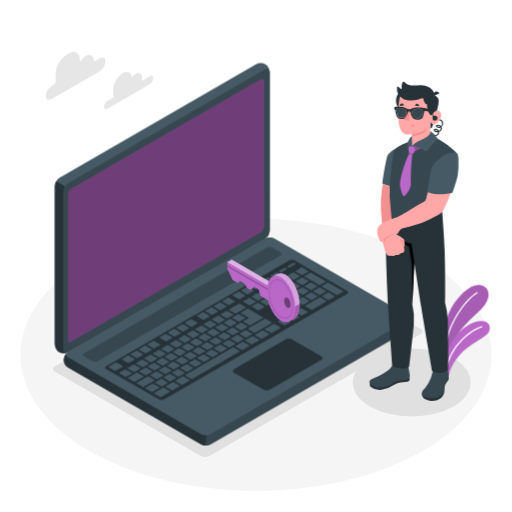
t = 0.00 s
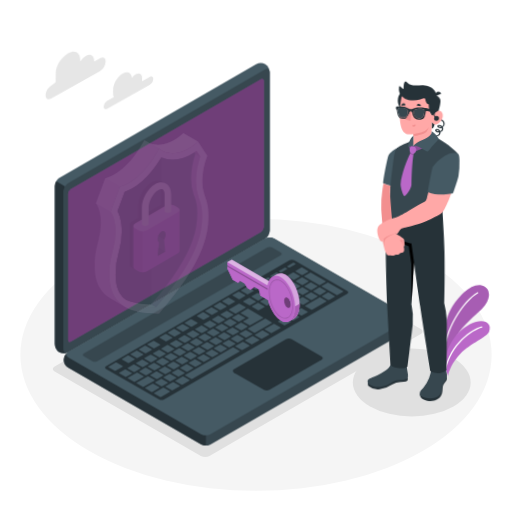
t = 0.28 s
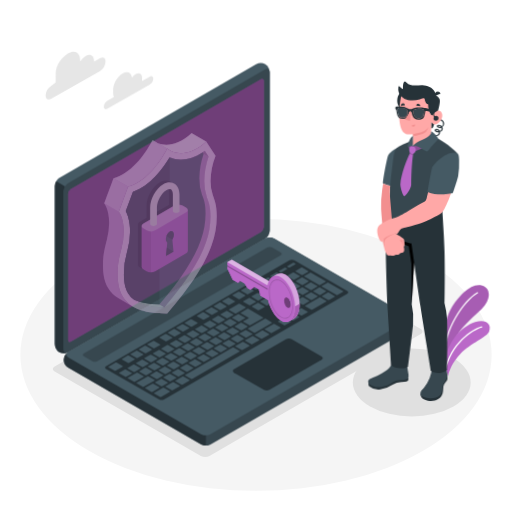
t = 0.56 s
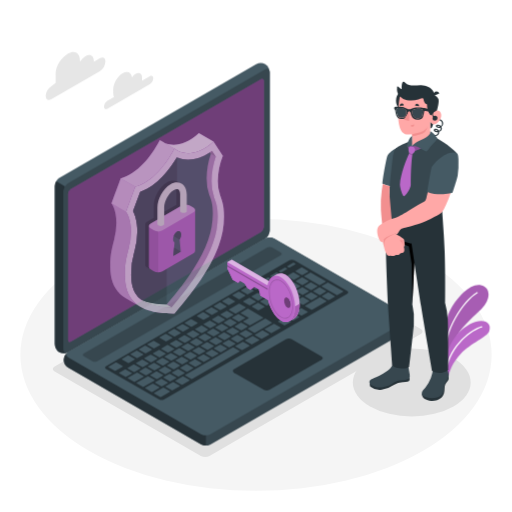
t = 0.75 s
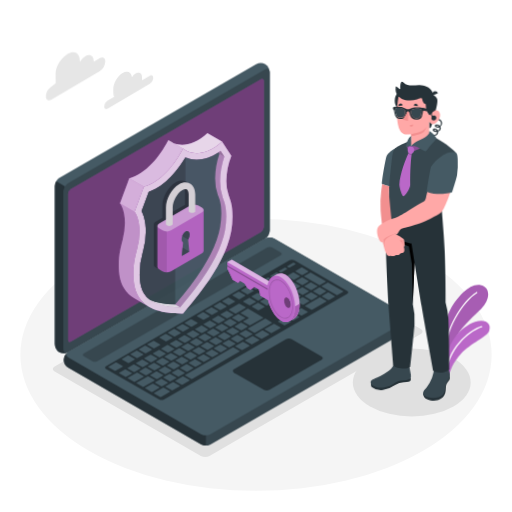
t = 0.94 s
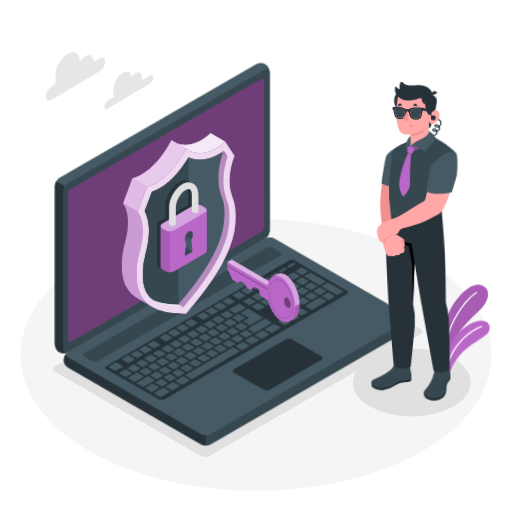
t = 1.22 s

The animated SVG that drew these frames (rendered in a browser with its animation timeline set to each time). Animation: 2 CSS @keyframes rules; one cycle of 1.50 s, repeats indefinitely.

<svg class="animated" id="freepik_stories-security" xmlns="http://www.w3.org/2000/svg" viewBox="0 0 500 500" version="1.1" xmlns:xlink="http://www.w3.org/1999/xlink" xmlns:svgjs="http://svgjs.com/svgjs"><style>svg#freepik_stories-security:not(.animated) .animable {opacity: 0;}svg#freepik_stories-security.animated #freepik--Plant--inject-68 {animation: 1.5s Infinite  linear wind;animation-delay: 0s;}svg#freepik_stories-security.animated #freepik--Clouds--inject-68 {animation: 1.5s Infinite  linear wind;animation-delay: 0s;}svg#freepik_stories-security.animated #freepik--Shield--inject-68 {animation: 1s 1 forwards ease-in slideLeft;animation-delay: 0s;}svg#freepik_stories-security.animated #freepik--Character--inject-68 {animation: 1.5s Infinite  linear wind;animation-delay: 0s;}            @keyframes wind {                0% {                    transform: rotate( 0deg );                }                25% {                    transform: rotate( 1deg );                }                75% {                    transform: rotate( -1deg );                }            }                    @keyframes slideLeft {                0% {                    opacity: 0;                    transform: translateX(-30px);                }                100% {                    opacity: 1;                    transform: translateX(0);                }            }        </style><g id="freepik--Floor--inject-68" class="animable" style="transform-origin: 250px 346.53px;"><ellipse id="freepik--floor--inject-68" cx="250" cy="346.53" rx="230.12" ry="132.84" style="fill: rgb(245, 245, 245); transform-origin: 250px 346.53px;" class="animable"></ellipse></g><g id="freepik--Shadows--inject-68" class="animable" style="transform-origin: 255.648px 342.016px;"><ellipse id="freepik--Shadow--inject-68" cx="402.11" cy="373.46" rx="57.53" ry="33.22" style="fill: rgb(224, 224, 224); transform-origin: 402.11px 373.46px;" class="animable"></ellipse><path id="freepik--shadow--inject-68" d="M196.14,445.23,53.41,362.83c-2.34-1.35-2.34-3.54,0-4.9L259.75,238.81a9.32,9.32,0,0,1,8.48,0l142.69,82.38c2.34,1.35,2.34,3.54,0,4.89L204.62,445.23A9.38,9.38,0,0,1,196.14,445.23Z" style="fill: rgb(224, 224, 224); transform-origin: 232.165px 342.016px;" class="animable"></path></g><g id="freepik--Plant--inject-68" class="animable" style="transform-origin: 454.616px 322.734px;"><g id="freepik--Plants--inject-68" class="animable" style="transform-origin: 454.616px 322.734px;"><path d="M431.15,354.41c-1.23-8.44,1.92-40.59,9.07-52.83s19-25.08,29.32-23.16c9.56,1.78,10.32,13.88.42,23.41s-25.06,21.9-27.92,36.3l-7.8,24.51Z" style="fill: rgb(186, 104, 200); transform-origin: 453.972px 320.434px;" id="el2ocnpy95q5w" class="animable"></path><g id="elvsxmnpwvyec"><path d="M431.15,354.41c-1.23-8.44,1.92-40.59,9.07-52.83s19-25.08,29.32-23.16c9.56,1.78,10.32,13.88.42,23.41s-25.06,21.9-27.92,36.3l-7.8,24.51Z" style="opacity: 0.1; transform-origin: 453.972px 320.434px;" class="animable"></path></g><path d="M433.44,351.76a.62.62,0,0,0,.46-.59c.44-29.66,19.41-57.14,32.35-64.79a.62.62,0,1,0-.63-1.07c-13.19,7.8-32.52,35.73-33,65.84a.62.62,0,0,0,.61.63A.47.47,0,0,0,433.44,351.76Z" style="fill: rgb(255, 255, 255); transform-origin: 449.588px 318.504px;" id="elvjnffcxhzqq" class="animable"></path><path d="M438.08,367.24c.66-4.94,4.12-13.46,11.94-21.9,9.58-10.34,25.48-16,27.7-22,2.65-7.22-3.41-12.15-13.75-8.86-13.89,4.42-29.39,21.76-29.19,44.07Z" style="fill: rgb(186, 104, 200); transform-origin: 456.56px 340.339px;" id="elhqhf6qq7xic" class="animable"></path><path d="M435.29,362.57a.64.64,0,0,0,.47-.49c5.24-26,26.2-39.95,34.76-42.35A.63.63,0,0,0,471,319a.61.61,0,0,0-.77-.43c-9.46,2.65-30.3,16.8-35.64,43.31a.62.62,0,0,0,.49.73A.57.57,0,0,0,435.29,362.57Z" style="fill: rgb(255, 255, 255); transform-origin: 452.794px 340.577px;" id="elel5bthh2m2" class="animable"></path></g></g><g id="freepik--Clouds--inject-68" class="animable" style="transform-origin: 97.1854px 78.6387px;"><g id="freepik--clouds--inject-68" class="animable" style="transform-origin: 97.1854px 78.6387px;"><path d="M146.31,74.42l-7.61,4.4a8.68,8.68,0,0,0,.06-1v-2.2c0-3.93-2.76-5.52-6.16-3.56a12.15,12.15,0,0,0-3.67,3.53c-.55-4.94-4.43-6.78-9.13-4.06-5.09,2.94-9.22,10.08-9.22,16v3.3a8.79,8.79,0,0,0,.78,3.82L105,98.25a7.55,7.55,0,0,0-3.42,5.92c0,2.18,1.53,3.06,3.42,2l41.27-23.83a7.55,7.55,0,0,0,3.42-5.91C149.73,74.22,148.2,73.33,146.31,74.42Z" style="fill: rgb(230, 230, 230); transform-origin: 125.635px 88.4449px;" id="elfmb7ft4ai25" class="animable"></path><path d="M50.14,84.25,54.34,81V71.76c0-7.34,5.85-15.86,12.2-19.53h0c6.36-3.67,11.51-.69,11.51,6.65v1.34a16.3,16.3,0,0,1,5.34-5.34h0c4.57-2.64,8.28-.5,8.28,4.78v.61l5.86-3.38c3-1.74,5.45-.33,5.45,3.15a12.06,12.06,0,0,1-5.45,9.44L50.14,96.84c-3,1.74-5.46.33-5.46-3.15A12,12,0,0,1,50.14,84.25Z" style="fill: rgb(230, 230, 230); transform-origin: 73.83px 74.1222px;" id="elf9l7ttww2e9" class="animable"></path></g></g><g id="freepik--Device--inject-68" class="animable animator-active" style="transform-origin: 227.827px 248.344px;"><g id="freepik--Laptop--inject-68" class="animable" style="transform-origin: 227.827px 248.344px;"><path d="M62.22,351.49a9.93,9.93,0,0,0,4.62,7.68l129.49,74.76a10.25,10.25,0,0,0,9.25,0L397.49,323.14a8.69,8.69,0,0,0,0-15.35L268,233a10.19,10.19,0,0,0-9.25,0L66.84,343.82A9.91,9.91,0,0,0,62.22,351.49Z" style="fill: rgb(55, 71, 79); transform-origin: 232.162px 333.461px;" id="elz5vccqu07ik" class="animable"></path><path d="M201,425v10a9.37,9.37,0,0,1-4.62-1.1L66.84,359.17a8.66,8.66,0,0,1-.47-15.05c-2.07,1.48-1.91,3.66.47,5l129.5,74.77A9.37,9.37,0,0,0,201,425Z" style="fill: rgb(38, 50, 56); transform-origin: 131.611px 389.561px;" id="el9219cbuz35" class="animable"></path><path d="M57.88,344a9.91,9.91,0,0,1-4.33-7.84V181.61a10.22,10.22,0,0,1,4.62-8L250.08,62.82a9.94,9.94,0,0,1,9-.17,9.94,9.94,0,0,1,4.33,7.84V225a10.21,10.21,0,0,1-4.62,8L66.84,343.82A9.93,9.93,0,0,1,57.88,344Z" style="fill: rgb(69, 90, 100); transform-origin: 158.48px 203.318px;" id="elzd4qmg33me" class="animable"></path><path d="M66.3,344.1a10,10,0,0,1-8.42-.12,9.91,9.91,0,0,1-4.33-7.84V181.61a9.28,9.28,0,0,1,1.36-4.55l8.66,5h0a9.47,9.47,0,0,0-1.35,4.54V341.15C62.22,343.88,64,345.11,66.3,344.1Z" style="fill: rgb(38, 50, 56); transform-origin: 59.925px 261.015px;" id="eli17dentomo" class="animable"></path><path d="M62.22,186.62V341.15c0,3,2.07,4.14,4.62,2.67L258.75,233a10.21,10.21,0,0,0,4.62-8V70.49c0-2.94-2.06-4.14-4.62-2.66L66.84,178.61A10.24,10.24,0,0,0,62.22,186.62Z" style="fill: rgb(55, 71, 79); transform-origin: 162.795px 205.827px;" id="elgp0pjdwgd5" class="animable"></path><path d="M66.84,349.15l129.49,74.77a10.25,10.25,0,0,0,9.25,0L397.49,313.13c2.55-1.48,2.55-3.87,0-5.34L268,233a10.19,10.19,0,0,0-9.25,0L66.84,343.82C64.29,345.29,64.29,347.68,66.84,349.15Z" style="fill: rgb(69, 90, 100); transform-origin: 232.165px 328.456px;" id="el0fi0ul1ydsi6" class="animable"></path><path d="M69.33,184.55,254.88,77.45c1.53-.88,2.78-.16,2.78,1.61V221.63a6.13,6.13,0,0,1-2.78,4.8L69.33,333.53c-1.53.88-2.78.16-2.78-1.61V189.35A6.13,6.13,0,0,1,69.33,184.55Z" style="fill: rgb(186, 104, 200); transform-origin: 162.105px 205.49px;" id="el3tv079x0azj" class="animable"></path><g id="elwjr3s7z7h9"><path d="M69.33,184.55,254.88,77.45c1.53-.88,2.78-.16,2.78,1.61V221.63a6.13,6.13,0,0,1-2.78,4.8L69.33,333.53c-1.53.88-2.78.16-2.78-1.61V189.35A6.13,6.13,0,0,1,69.33,184.55Z" style="opacity: 0.4; transform-origin: 162.105px 205.49px;" class="animable"></path></g><path d="M81.87,345.15l179.2-103.44a5.08,5.08,0,0,1,4.62,0l8.41,4.85c1.27.74,1.27,1.93,0,2.67L94.88,352.66a5.08,5.08,0,0,1-4.62,0l-8.39-4.84C80.6,347.08,80.6,345.89,81.87,345.15Z" style="fill: rgb(55, 71, 79); transform-origin: 177.985px 297.185px;" id="el12gt83nul8l" class="animable"></path><path d="M103.55,357.67,282.74,254.22a5.08,5.08,0,0,1,4.62,0l51.74,29.87c1.28.74,1.28,1.94,0,2.67l-179,103.32a5.14,5.14,0,0,1-4.63,0l-51.91-29.75C102.28,359.6,102.27,358.4,103.55,357.67Z" style="fill: rgb(38, 50, 56); transform-origin: 221.327px 322.148px;" id="el2rrf0iqi94g" class="animable"></path><path d="M261,298.21l5.64-3.26c.24-.14.25-.36,0-.5L260.72,291a1,1,0,0,0-.86,0l-5.65,3.26c-.23.14-.24.36,0,.49l6,3.44A1,1,0,0,0,261,298.21Zm-9.67-12.1-5.64,3.26a.26.26,0,0,0,0,.49l6,3.44a1,1,0,0,0,.86,0l5.65-3.26a.26.26,0,0,0,0-.5l-6-3.44A1,1,0,0,0,251.35,286.11Zm-18.23,10.52-9.54,5.51c-.24.14-.25.37,0,.5l6,3.44a1,1,0,0,0,.86,0l9.55-5.51c.24-.14.24-.36,0-.5l-6-3.43A.93.93,0,0,0,233.12,296.63Zm10-5.76-5.65,3.26c-.24.14-.24.36,0,.49l6,3.44a1,1,0,0,0,.86,0l5.64-3.26c.24-.14.24-.36,0-.5l-6-3.44A.94.94,0,0,0,243.11,290.87ZM221,303.65l-5.64,3.25c-.24.14-.24.37,0,.5l6,3.44a1,1,0,0,0,.86,0l5.64-3.25c.24-.14.24-.36,0-.5l-6-3.44A1,1,0,0,0,221,303.65Zm-8.24,4.76-5.65,3.26a.26.26,0,0,0,0,.49L213,315.6a.93.93,0,0,0,.86,0l5.64-3.25c.24-.14.24-.36,0-.5l-5.95-3.44A1,1,0,0,0,212.73,308.41Zm23.38,14,5.64-3.26c.24-.14.24-.36,0-.49l-5.95-3.44a1,1,0,0,0-.86,0l-5.65,3.26a.26.26,0,0,0,0,.5l5.95,3.44A1,1,0,0,0,236.11,322.41Zm-8.25,4.76,5.65-3.26c.24-.14.24-.36,0-.49L227.56,320a1,1,0,0,0-.86,0l-5.64,3.26c-.24.14-.24.36,0,.5l5.95,3.44A1,1,0,0,0,227.86,327.17Zm-8.24,4.76,5.64-3.26a.26.26,0,0,0,0-.49l-6-3.44a.93.93,0,0,0-.86,0L212.81,328c-.24.14-.24.36,0,.5l6,3.44A1,1,0,0,0,219.62,331.93Zm-8.25,4.76,5.64-3.26c.24-.13.25-.36,0-.49l-6-3.44a1,1,0,0,0-.86,0l-5.64,3.25c-.24.14-.25.36,0,.5l5.95,3.44A1,1,0,0,0,211.37,336.69ZM252.77,303l5.65-3.26a.26.26,0,0,0,0-.5l-6-3.43a.93.93,0,0,0-.86,0L246,299c-.24.14-.24.36,0,.49l5.95,3.44A1,1,0,0,0,252.77,303Zm-8.41,14.68,12.58-7.27c.24-.14.24-.36,0-.49l-14.46-8.35a1,1,0,0,0-.86,0l-6.51,3.76c-.24.14-.24.36,0,.5l7.66,4.42a.26.26,0,0,1,0,.49l-5.21,3c-.24.14-.24.36,0,.5l6,3.43A.93.93,0,0,0,244.36,317.65Zm-39.88-4.48-5.64,3.26a.26.26,0,0,0,0,.49l5.95,3.44a1,1,0,0,0,.86,0l5.65-3.26a.26.26,0,0,0,0-.5l-5.95-3.44A1,1,0,0,0,204.48,313.17Zm-8.24,4.76-5.65,3.26c-.24.14-.24.36,0,.49l6,3.44a1,1,0,0,0,.86,0l5.64-3.26c.24-.14.24-.36,0-.5l-6-3.44A.94.94,0,0,0,196.24,317.93ZM152.79,370a1,1,0,0,0,.86,0l5.64-3.26c.24-.14.25-.36,0-.5l-6-3.43a.93.93,0,0,0-.86,0l-5.64,3.26c-.24.14-.25.36,0,.49Zm-22.52-14-5.64,3.25c-.24.14-.25.36,0,.5l5.95,3.44a1,1,0,0,0,.86,0l5.64-3.26c.24-.13.25-.36,0-.49l-6-3.44A.93.93,0,0,0,130.27,356Zm11.85,10.34a.93.93,0,0,0,.86,0l5.64-3.26c.24-.14.24-.36,0-.49l-6-3.44a.93.93,0,0,0-.86,0l-5.64,3.26c-.24.14-.24.36,0,.5Zm24.38,6.06,5.64-3.26a.26.26,0,0,0,0-.49l-6-3.44a1,1,0,0,0-.86,0l-5.64,3.25c-.24.14-.24.36,0,.5l6,3.44A1,1,0,0,0,166.5,372.42Zm-9.11,4.77a1,1,0,0,0,.86,0l5.64-3.26c.24-.13.25-.36,0-.49L158,370a1,1,0,0,0-.86,0l-5.64,3.25c-.24.14-.25.36,0,.5Zm-18.87-25.94-5.65,3.26a.26.26,0,0,0,0,.5l5.95,3.44a1,1,0,0,0,.86,0l5.64-3.26c.24-.14.24-.36,0-.49l-6-3.44A.94.94,0,0,0,138.52,351.25Zm41.22-23.8-5.64,3.26c-.24.14-.24.36,0,.49l6,3.44a.93.93,0,0,0,.86,0l5.64-3.26c.24-.14.24-.36,0-.5l-6-3.43A.93.93,0,0,0,179.74,327.45Zm-33,19-5.64,3.26c-.24.14-.24.36,0,.5l5.95,3.43a.93.93,0,0,0,.86,0l5.65-3.26c.24-.14.24-.36,0-.49l-5.95-3.44A1,1,0,0,0,146.76,346.49ZM188,322.69,182.35,326c-.24.14-.25.36,0,.49l5.95,3.44a.93.93,0,0,0,.86,0l5.64-3.26c.24-.14.25-.36,0-.5l-6-3.43A.93.93,0,0,0,188,322.69Zm-16.49,9.52-5.64,3.26c-.24.14-.25.36,0,.5l6,3.43a.93.93,0,0,0,.86,0l5.64-3.26c.24-.14.25-.36,0-.5l-5.95-3.43A.93.93,0,0,0,171.5,332.21ZM163.25,337l-5.64,3.26c-.24.14-.24.36,0,.5l6,3.43a.93.93,0,0,0,.86,0l5.64-3.26c.24-.14.24-.36,0-.49l-6-3.44A.93.93,0,0,0,163.25,337ZM155,341.73,149.37,345c-.24.14-.25.36,0,.5l5.95,3.43a.93.93,0,0,0,.86,0l5.64-3.26c.24-.14.25-.36,0-.49l-5.95-3.44A1,1,0,0,0,155,341.73Zm39.87,4.48,5.64-3.25c.24-.14.25-.36,0-.5L194.58,339a1,1,0,0,0-.86,0l-5.64,3.25c-.24.14-.25.36,0,.5l6,3.44A1,1,0,0,0,194.88,346.21Zm74.7-70.62-5.64,3.25c-.24.14-.25.36,0,.5l5.95,3.44a1,1,0,0,0,.86,0l5.64-3.26c.24-.13.25-.36,0-.49l-5.95-3.44A.93.93,0,0,0,269.58,275.59Zm-10,5.76L254,284.61a.26.26,0,0,0,0,.49l5.95,3.44a1,1,0,0,0,.86,0l5.64-3.25c.24-.14.24-.36,0-.5l-6-3.44A1,1,0,0,0,259.6,281.35Zm18.22-10.53-5.64,3.26c-.24.14-.24.36,0,.5l6,3.44a1,1,0,0,0,.86,0l5.64-3.26c.24-.14.24-.36,0-.49l-6-3.44A1,1,0,0,0,277.82,270.82ZM233.68,314l5.64-3.26a.26.26,0,0,0,0-.49l-6-3.44a1,1,0,0,0-.86,0l-5.65,3.26a.26.26,0,0,0,0,.5l5.95,3.44A1,1,0,0,0,233.68,314Zm53.25-47.93a1,1,0,0,0-.86,0l-5.64,3.26c-.24.14-.25.36,0,.5l5.95,3.44a1,1,0,0,0,.86,0l5.64-3.26c.24-.14.25-.36,0-.49Zm-83.8,75.39,5.64-3.25c.24-.14.24-.37,0-.5l-6-3.44a1,1,0,0,0-.86,0l-5.64,3.25c-.24.14-.24.36,0,.5l6,3.44A1,1,0,0,0,203.13,341.45Zm101.11-58.38,5.65-3.26a.26.26,0,0,0,0-.49l-6-3.44a1,1,0,0,0-.86,0l-5.64,3.25c-.24.14-.24.36,0,.5l6,3.44A.94.94,0,0,0,304.24,283.07Zm-16.75-.15,5.65-3.26a.26.26,0,0,0,0-.49l-5.95-3.44a1,1,0,0,0-.86,0L280.69,279c-.24.14-.25.36,0,.5l5.95,3.44A1,1,0,0,0,287.49,282.92ZM295.43,271a.94.94,0,0,0-.85,0l-5.65,3.26a.26.26,0,0,0,0,.5l5.95,3.44a1,1,0,0,0,.86,0l5.64-3.26a.26.26,0,0,0,0-.49Zm1.74-1,14.46,8.35a1,1,0,0,0,.86,0l5.64-3.26c.24-.13.25-.36,0-.49l-14.46-8.35a1,1,0,0,0-.86,0l-5.64,3.26C296.94,269.61,296.94,269.83,297.17,270ZM278.08,280.5l-5.64,3.25c-.24.14-.24.36,0,.5l6,3.44a1,1,0,0,0,.86,0l5.64-3.25c.24-.14.24-.37,0-.5l-6-3.44A1,1,0,0,0,278.08,280.5ZM216,316.33l-5.64,3.25c-.24.14-.24.36,0,.5l6,3.44a1,1,0,0,0,.86,0l5.64-3.25c.24-.14.24-.37,0-.5l-6-3.44A1,1,0,0,0,216,316.33Zm79.12-28.49a1,1,0,0,0,.86,0l5.64-3.25c.24-.14.24-.37,0-.5l-5.95-3.44a1,1,0,0,0-.86,0l-5.65,3.25a.26.26,0,0,0,0,.5Zm-70.87,23.73-5.64,3.25c-.24.14-.24.36,0,.5l5.95,3.44a1,1,0,0,0,.86,0l5.65-3.26a.26.26,0,0,0,0-.49l-6-3.44A.93.93,0,0,0,224.27,311.57ZM161,365.26a1,1,0,0,0,.86,0l5.64-3.26c.24-.14.24-.36,0-.5l-6-3.44a.94.94,0,0,0-.85,0l-5.65,3.26c-.24.14-.24.36,0,.49Zm-11-10.85-5.64,3.26c-.24.14-.25.36,0,.49l6,3.44a.93.93,0,0,0,.86,0l5.64-3.26c.24-.14.25-.36,0-.5l-6-3.43A.93.93,0,0,0,150.06,354.41Zm20.08,6.08,5.65-3.25a.26.26,0,0,0,0-.5l-5.95-3.44a1,1,0,0,0-.86,0l-5.64,3.26a.26.26,0,0,0,0,.49l5.95,3.44A.93.93,0,0,0,170.14,360.49Zm8.25-4.76,5.64-3.25c.24-.14.25-.36,0-.5l-5.95-3.44a1,1,0,0,0-.86,0l-5.65,3.26a.26.26,0,0,0,0,.49l5.95,3.44A.93.93,0,0,0,178.39,355.73Zm8.25-4.76,5.64-3.25c.24-.14.24-.36,0-.5l-6-3.44a1,1,0,0,0-.86,0L179.83,347c-.24.14-.24.37,0,.5l6,3.44A1,1,0,0,0,186.64,351Zm-28.34-1.32-5.64,3.26c-.24.14-.24.36,0,.49l6,3.44a.93.93,0,0,0,.86,0l5.64-3.26c.24-.14.24-.36,0-.5l-6-3.43A.93.93,0,0,0,158.3,349.65Zm8.25-4.76-5.64,3.26c-.24.14-.25.36,0,.49l5.95,3.44a1,1,0,0,0,.86,0l5.65-3.26c.23-.14.24-.36,0-.5l-6-3.43A.93.93,0,0,0,166.55,344.89Zm33-19-5.64,3.25c-.24.14-.24.37,0,.5l6,3.44a1,1,0,0,0,.86,0l5.64-3.25c.24-.14.24-.36,0-.5l-6-3.44A1,1,0,0,0,199.53,325.85Zm-8.24,4.76-5.64,3.26c-.24.13-.25.36,0,.49l6,3.44a.93.93,0,0,0,.86,0l5.64-3.25c.24-.14.25-.36,0-.5l-5.95-3.44A1,1,0,0,0,191.29,330.61Zm16.49-9.52-5.64,3.25c-.24.14-.25.36,0,.5l6,3.44a1,1,0,0,0,.86,0l5.64-3.25c.24-.14.25-.36,0-.5l-6-3.44A1,1,0,0,0,207.78,321.09Zm-33,19-5.65,3.26c-.24.14-.24.36,0,.49l5.95,3.44a1,1,0,0,0,.86,0l5.64-3.26c.24-.14.24-.36,0-.5l-6-3.44A1,1,0,0,0,174.8,340.13Zm8.24-4.76-5.64,3.26a.26.26,0,0,0,0,.49l6,3.44a.94.94,0,0,0,.85,0l5.65-3.26c.24-.14.24-.36,0-.5l-6-3.44A1,1,0,0,0,183,335.37Zm-8.3,32.29,5.65-3.26a.26.26,0,0,0,0-.49l-5.95-3.44a.93.93,0,0,0-.86,0l-5.64,3.25c-.24.14-.24.36,0,.5l5.95,3.44A1,1,0,0,0,174.74,367.66Zm-45.9-3.45-6-3.44a1,1,0,0,0-.86,0L116.38,364c-.24.14-.24.36,0,.5l6,3.44a1,1,0,0,0,.86,0l5.64-3.26A.26.26,0,0,0,128.84,364.21Zm11.54,3.16-5.95-3.44a.93.93,0,0,0-.86,0l-8.68,5c-.24.14-.25.36,0,.5l6,3.44a1,1,0,0,0,.86,0l8.68-5C140.61,367.72,140.62,367.5,140.38,367.37Zm-20.56-9.87-6-3.44a1,1,0,0,0-.86,0l-6.94,4c-.24.14-.25.36,0,.5l6,3.44a1,1,0,0,0,.86,0l7-4C120.05,357.85,120.05,357.63,119.82,357.5Zm5.32-3.08a.93.93,0,0,0,.86,0l5.64-3.26c.24-.14.24-.36,0-.5l-6-3.43a.91.91,0,0,0-.85,0l-5.65,3.26c-.24.14-.24.36,0,.49ZM151.06,371l-6-3.43a.93.93,0,0,0-.86,0l-10.85,6.26c-.24.14-.24.37,0,.5l6,3.44a1,1,0,0,0,.86,0l10.85-6.26C151.29,371.38,151.29,371.16,151.06,371Zm4.6,7.17-6-3.44a1,1,0,0,0-.86,0l-6.94,4a.26.26,0,0,0,0,.49l6,3.44a.93.93,0,0,0,.86,0l6.94-4C155.89,378.55,155.89,378.33,155.66,378.19ZM186.45,319a1,1,0,0,0,.86,0l5.64-3.26a.26.26,0,0,0,0-.49l-6-3.44a1,1,0,0,0-.86,0l-5.64,3.25c-.24.14-.24.36,0,.5ZM170,328.55a.94.94,0,0,0,.85,0l5.65-3.25a.26.26,0,0,0,0-.5l-6-3.44a1,1,0,0,0-.86,0L164,324.61c-.24.14-.24.36,0,.5Zm-36.58,21.11a.93.93,0,0,0,.86,0l5.65-3.26a.26.26,0,0,0,0-.5l-5.95-3.43a.93.93,0,0,0-.86,0l-5.64,3.26c-.24.14-.24.36,0,.49Zm44.82-25.87a1,1,0,0,0,.86,0l5.64-3.25c.24-.14.25-.37,0-.5l-6-3.44a1,1,0,0,0-.86,0l-5.64,3.25c-.24.14-.25.36,0,.5Zm-16.49,9.52a1,1,0,0,0,.86,0l5.64-3.25c.24-.14.24-.36,0-.5l-5.95-3.44a1,1,0,0,0-.86,0l-5.65,3.26a.26.26,0,0,0,0,.49ZM160,378.66a1,1,0,0,0-.86,0l-8.68,5c-.24.14-.25.36,0,.49l5.95,3.44a1,1,0,0,0,.86,0l8.68-5a.26.26,0,0,0,0-.49Zm-10.07-38.52a1,1,0,0,0,.86,0l5.64-3.26c.24-.14.24-.36,0-.5l-6-3.44a1,1,0,0,0-.86,0l-5.64,3.26c-.24.14-.24.36,0,.49Zm-8.25,4.76a.93.93,0,0,0,.86,0l5.64-3.26c.24-.14.25-.36,0-.5l-5.95-3.43a.93.93,0,0,0-.86,0L135.68,341c-.23.14-.24.36,0,.49Zm171.08-54.44a1,1,0,0,0-.86,0l-13.89,8a.26.26,0,0,0,0,.49l6,3.44a.93.93,0,0,0,.86,0l13.88-8c.24-.14.25-.36,0-.5ZM294.48,301a.93.93,0,0,0-.86,0L288,304.25c-.24.14-.24.36,0,.5l5.95,3.43a.93.93,0,0,0,.86,0l5.65-3.26a.26.26,0,0,0,0-.5ZM183,362.9l5.64-3.26c.24-.14.25-.36,0-.49l-5.95-3.44a1,1,0,0,0-.86,0L176.18,359c-.23.14-.24.36,0,.5l5.95,3.44A1,1,0,0,0,183,362.9Zm95-52.39a1,1,0,0,0-.86,0l-5.64,3.26c-.24.14-.25.36,0,.5l5.95,3.43a.93.93,0,0,0,.86,0l5.64-3.26c.24-.14.25-.36,0-.49Zm43-24.81a1,1,0,0,0-.86,0L314.45,289a.26.26,0,0,0,0,.49l6,3.44a1,1,0,0,0,.86,0l5.64-3.25c.24-.14.24-.36,0-.5Zm14.2-1.32L320.69,276a1,1,0,0,0-.86,0l-5.64,3.25c-.24.14-.24.36,0,.5l14.46,8.35a1,1,0,0,0,.86,0l5.64-3.25C335.38,284.74,335.39,284.52,335.15,284.38Zm-88,43.92a.93.93,0,0,0-.86,0l-6.95,4c-.24.14-.24.36,0,.5l6,3.44a1,1,0,0,0,.86,0l6.94-4c.24-.14.25-.36,0-.49Zm20.83-12a1,1,0,0,0-.86,0l-8.68,5c-.24.14-.25.36,0,.49l6,3.44a1,1,0,0,0,.86,0l8.68-5c.24-.13.25-.36,0-.49Zm-39.93,23.05a1,1,0,0,0-.86,0l-46.43,26.81c-.24.14-.25.36,0,.49l5.95,3.44a.93.93,0,0,0,.86,0L234,343.26a.26.26,0,0,0,0-.5Zm-49,28.32a.93.93,0,0,0-.86,0l-6.94,4c-.24.14-.25.36,0,.5l6,3.43a.93.93,0,0,0,.86,0l7-4a.26.26,0,0,0,0-.5Zm58.59-33.83a.93.93,0,0,0-.86,0l-6.94,4c-.24.14-.25.36,0,.5l6,3.44a1,1,0,0,0,.86,0l6.94-4c.24-.13.25-.36,0-.49Zm-68.14,39.34a1,1,0,0,0-.86,0l-6.94,4c-.24.14-.24.36,0,.5l6,3.44a.94.94,0,0,0,.85,0l6.95-4c.24-.14.24-.36,0-.49Zm87.23-50.36a.93.93,0,0,0-.86,0l-6.94,4c-.24.14-.24.36,0,.5l6,3.43a.93.93,0,0,0,.86,0l6.94-4c.24-.14.24-.36,0-.5Zm29.51-17a.93.93,0,0,0-.86,0L279.73,309c-.24.14-.24.36,0,.5l6,3.43a.93.93,0,0,0,.86,0l5.64-3.26c.24-.14.24-.36,0-.49Zm18.27-13,5.65-3.25c.24-.14.24-.36,0-.5l-6-3.44a1,1,0,0,0-.86,0l-5.64,3.25c-.24.14-.24.37,0,.5l6,3.44A.94.94,0,0,0,304.5,292.74Zm-35.23.7,5.64-3.25c.24-.14.24-.36,0-.5l-6-3.44a1,1,0,0,0-.86,0l-5.64,3.26c-.24.14-.24.36,0,.49l6,3.44A.93.93,0,0,0,269.27,293.44ZM249,324.82l16.49-9.53a.26.26,0,0,0,0-.49l-6-3.44a.93.93,0,0,0-.86,0l-16.49,9.52a.26.26,0,0,0,0,.49l6,3.44A1,1,0,0,0,249,324.82Zm46.44-27.31a1,1,0,0,0,.86,0l5.64-3.25c.24-.14.24-.36,0-.5l-6-3.44a1,1,0,0,0-.86,0l-5.65,3.26a.26.26,0,0,0,0,.49Zm-7.65-4.92,5.65-3.25c.23-.14.24-.36,0-.5l-5.95-3.44a1,1,0,0,0-.86,0L281,288.66c-.24.14-.25.36,0,.5l5.95,3.44A1,1,0,0,0,287.75,292.59Zm-47,37,5.64-3.26c.24-.14.24-.36,0-.5l-6-3.44a1,1,0,0,0-.86,0l-5.65,3.26c-.24.14-.24.36,0,.49l5.95,3.44A1,1,0,0,0,240.71,329.58ZM277.17,308a.93.93,0,0,0,.86,0l5.64-3.26c.24-.14.25-.36,0-.5l-5.95-3.43a.93.93,0,0,0-.86,0l-5.64,3.26c-.24.14-.25.36,0,.5Zm-77.69,45.35,5.64-3.26c.24-.14.25-.36,0-.49l-5.95-3.44a.93.93,0,0,0-.86,0l-5.64,3.26c-.24.14-.25.36,0,.5l6,3.43A.93.93,0,0,0,199.48,353.38Zm8.25-4.76,5.64-3.26c.24-.14.24-.36,0-.49l-6-3.44a.93.93,0,0,0-.86,0l-5.64,3.26c-.24.14-.24.36,0,.5l6,3.43A.93.93,0,0,0,207.73,348.62Zm-16.49,9.52,5.64-3.26c.24-.14.24-.36,0-.49l-6-3.44a1,1,0,0,0-.86,0l-5.64,3.26c-.24.14-.24.36,0,.5l6,3.44A1,1,0,0,0,191.24,358.14Zm33-19,5.64-3.26c.24-.14.24-.36,0-.5l-6-3.43a.91.91,0,0,0-.85,0l-5.65,3.26c-.24.14-.24.36,0,.49l6,3.44A.93.93,0,0,0,224.22,339.1ZM216,343.86l5.64-3.26c.24-.14.25-.36,0-.5l-6-3.43a.93.93,0,0,0-.86,0l-5.64,3.26c-.24.14-.25.36,0,.5l6,3.43A.93.93,0,0,0,216,343.86Zm16.49-9.52,5.65-3.26a.26.26,0,0,0,0-.5l-6-3.43a.93.93,0,0,0-.86,0l-5.64,3.26c-.24.14-.24.36,0,.49l5.95,3.44A.93.93,0,0,0,232.46,334.34ZM273.86,266a.93.93,0,0,0,.86,0l5.65-3.26c.24-.14.24-.36,0-.49l-1.58-.92a1,1,0,0,0-.86,0l-5.64,3.26c-.24.14-.24.36,0,.5ZM233.09,292.1a.94.94,0,0,0,.85,0l5.65-3.26c.24-.14.24-.36,0-.5l-6-3.44a1,1,0,0,0-.86,0l-5.64,3.26a.26.26,0,0,0,0,.49Zm16.49-9.52a1,1,0,0,0,.86,0l5.64-3.25c.24-.14.24-.36,0-.5l-6-3.44a1,1,0,0,0-.86,0l-5.64,3.26a.26.26,0,0,0,0,.49ZM223,297.91a.93.93,0,0,0,.86,0l5.64-3.26c.24-.14.24-.36,0-.5l-6-3.43a.93.93,0,0,0-.86,0L217.07,294c-.24.14-.24.36,0,.5Zm18.31-10.57a.93.93,0,0,0,.86,0l5.64-3.25c.24-.14.25-.36,0-.5l-6-3.44a1,1,0,0,0-.86,0l-5.64,3.26c-.24.13-.25.36,0,.49Zm-34.8,20.09a.91.91,0,0,0,.85,0l5.65-3.26c.24-.14.24-.36,0-.49l-6-3.44a.93.93,0,0,0-.86,0l-5.64,3.26c-.24.14-.24.36,0,.5Zm8.24-4.76a.93.93,0,0,0,.86,0l5.64-3.26c.24-.14.25-.36,0-.49l-5.95-3.44a.93.93,0,0,0-.86,0l-5.64,3.26c-.24.14-.25.36,0,.5Zm42.6-27.12a.93.93,0,0,0,.86,0l5.65-3.26c.23-.14.24-.36,0-.49l-1.58-.92a1,1,0,0,0-.86,0l-5.64,3.25c-.24.14-.25.36,0,.5Zm24.74-14.28a.93.93,0,0,0,.86,0l5.64-3.26c.24-.14.25-.36,0-.5L287,256.6a1,1,0,0,0-.86,0l-5.65,3.26a.26.26,0,0,0,0,.5Zm12.51,7.22a.93.93,0,0,0,.86,0l5.64-3.26c.24-.14.24-.36,0-.49l-6-3.44a.91.91,0,0,0-.85,0l-5.65,3.26c-.24.14-.24.36,0,.5ZM312.75,288l5.64-3.25c.24-.14.25-.36,0-.5l-5.95-3.44a1,1,0,0,0-.86,0L306,284.05c-.24.14-.25.36,0,.5l5.95,3.44A1,1,0,0,0,312.75,288Zm-47.13-17.19a.93.93,0,0,0,.86,0l5.64-3.26c.24-.14.24-.36,0-.49l-1.59-.92a.93.93,0,0,0-.86,0L264,269.38c-.24.14-.24.36,0,.5Zm-67.34,41.4a.93.93,0,0,0,.86,0l5.64-3.26c.24-.14.24-.36,0-.49L198.84,305a1,1,0,0,0-.86,0l-5.65,3.26c-.23.14-.24.36,0,.5Z" style="fill: rgb(69, 90, 100); transform-origin: 220.551px 322.095px;" id="ele6dy4wdwfdm" class="animable"></path><path d="M228.48,360.67l50.82-29.34a6.14,6.14,0,0,1,5.54,0L314,348.15c1.53.89,1.53,2.32,0,3.21l-50.81,29.33a6.1,6.1,0,0,1-5.55,0l-29.14-16.82C227,363,227,361.55,228.48,360.67Z" style="fill: rgb(38, 50, 56); transform-origin: 271.26px 356.014px;" id="eliwm1npt2nqq" class="animable"></path></g></g><g id="freepik--Shield--inject-68" class="animable" style="transform-origin: 174.55px 218.109px;"><g id="freepik--shield--inject-68" class="animable" style="transform-origin: 174.55px 218.109px;"><g id="freepik--shield--inject-68" class="animable" style="transform-origin: 174.55px 218.109px;"><path d="M219.88,138.24c-15.88,14.27-29.6,13.52-38.18,6.91-8.57,16.52-22.29,33.1-38.17,37.17l-9.07,24.5s4.86,5.6,4.86,19a66.8,66.8,0,0,1-2.25,16.63c-1.65,6.61-3.78,13.45-3.78,24.88,0,7.74,1,15.27,4.94,22.12a27.3,27.3,0,0,0,9.93,10l-13.79-8a27.39,27.39,0,0,1-10.45-10.25C120,274.34,119,266.82,119,259.07c0-11.42,2.13-18.27,3.78-24.89A66.52,66.52,0,0,0,125,217.56c0-13.4-4.86-19-4.86-19l9.06-24.5c15.88-4.07,29.6-20.65,38.17-37.17,8.58,6.61,22.3,7.36,38.18-6.91Z" style="fill: rgb(186, 104, 200); transform-origin: 169.44px 214.715px;" id="elhjf73a6c2qt" class="animable"></path><g id="elkrlc25emed"><path d="M172.42,139.8l-5-2.91A22,22,0,0,0,172.42,139.8Z" style="fill: rgb(255, 255, 255); opacity: 0.8; transform-origin: 169.92px 138.345px;" class="animable"></path></g><g id="el4ff7tdwyhcw"><path d="M205.57,130c-13.07,11.74-24.67,13.31-33.15,9.82l9.28,5.35c8.58,6.61,22.3,7.36,38.18-6.91Z" style="fill: rgb(255, 255, 255); opacity: 0.85; transform-origin: 196.15px 139.86px;" class="animable"></path></g><g id="elvbq72pci44o"><path d="M167.39,136.89c-8.57,16.52-22.29,33.1-38.17,37.17l14.31,8.26c15.88-4.07,29.6-20.65,38.17-37.17Z" style="fill: rgb(255, 255, 255); opacity: 0.65; transform-origin: 155.46px 159.605px;" class="animable"></path></g><g id="elo6wx4jf45yp"><polygon points="129.22 174.06 120.16 198.56 134.46 206.82 143.53 182.32 129.22 174.06" style="fill: rgb(255, 255, 255); opacity: 0.55; transform-origin: 131.845px 190.44px;" class="animable"></polygon></g><g id="elhms0a9p5c6o"><path d="M138.23,289.45c-3.92-6.85-4.94-14.38-4.94-22.12,0-11.43,2.13-18.27,3.78-24.88a66.8,66.8,0,0,0,2.25-16.63c0-13.4-4.86-19-4.86-19l-14.3-8.26s4.86,5.6,4.86,19a66.52,66.52,0,0,1-2.26,16.62c-1.65,6.62-3.78,13.47-3.78,24.89,0,7.75,1,15.27,4.94,22.12a27.39,27.39,0,0,0,10.45,10.25l13.79,8A27.3,27.3,0,0,1,138.23,289.45Z" style="fill: rgb(255, 255, 255); opacity: 0.4; transform-origin: 133.57px 249px;" class="animable"></path></g><g id="elaa6hme9328"><path d="M138.23,289.45c-3.92-6.85-4.94-14.38-4.94-22.12,0-11.43,2.13-18.27,3.78-24.88a66.8,66.8,0,0,0,2.25-16.63c0-13.4-4.86-19-4.86-19l-14.3-8.26s4.86,5.6,4.86,19a66.52,66.52,0,0,1-2.26,16.62c-1.65,6.62-3.78,13.47-3.78,24.89,0,7.75,1,15.27,4.94,22.12a27.39,27.39,0,0,0,10.45,10.25l13.79,8A27.3,27.3,0,0,1,138.23,289.45Z" style="opacity: 0.05; transform-origin: 133.57px 249px;" class="animable"></path></g><path d="M181.7,306.23c-23.72.27-37.31-6-43.48-16.78-3.91-6.85-4.93-14.38-4.93-22.13,0-11.42,2.12-18.25,3.78-24.87a66.72,66.72,0,0,0,2.25-16.62c0-13.4-4.86-19-4.86-19l9.07-24.51c15.88-4.07,29.6-20.66,38.17-37.17,8.58,6.61,22.3,7.36,38.18-6.91l9.07,14a68.86,68.86,0,0,0-4.87,24.61,40.12,40.12,0,0,0,2.26,14c1.65,4.7,3.78,9.09,3.78,20.51a82.13,82.13,0,0,1-4.94,27.83C219,257.15,205.43,279.1,181.7,306.23Z" style="fill: rgb(186, 104, 200); transform-origin: 181.705px 222.239px;" id="el93786482l5" class="animable"></path><g id="elprrqapf0w0g"><path d="M181.7,306.23c-23.72.27-37.31-6-43.48-16.78-3.91-6.85-4.93-14.38-4.93-22.13,0-11.42,2.12-18.25,3.78-24.87a66.72,66.72,0,0,0,2.25-16.62c0-13.4-4.86-19-4.86-19l9.07-24.51c15.88-4.07,29.6-20.66,38.17-37.17,8.58,6.61,22.3,7.36,38.18-6.91l9.07,14a68.86,68.86,0,0,0-4.87,24.61,40.12,40.12,0,0,0,2.26,14c1.65,4.7,3.78,9.09,3.78,20.51a82.13,82.13,0,0,1-4.94,27.83C219,257.15,205.43,279.1,181.7,306.23Z" style="fill: rgb(255, 255, 255); opacity: 0.75; transform-origin: 181.705px 222.239px;" class="animable"></path></g><path d="M178.89,300.07c-18.37-.22-30.25-4.82-35.31-13.67-2.86-5-4.13-10.88-4.13-19.08a75.86,75.86,0,0,1,3-21.13c.19-.76.39-1.5.57-2.25a71.85,71.85,0,0,0,2.44-18.11c0-9.77-2.34-16.16-4.2-19.7l7-18.8c17-5.91,29.29-22.7,35.8-33.71a28.1,28.1,0,0,0,11.09,2.24c7.68,0,15.49-2.86,23.29-8.51l3.65,5.66a75.83,75.83,0,0,0-4.16,23.88,46.32,46.32,0,0,0,2.6,16.07c.19.54.39,1.08.59,1.62,1.46,4,2.84,7.77,2.84,16.84a76.4,76.4,0,0,1-4.6,25.82C213.29,254.86,199.68,276,178.89,300.07Z" style="fill: rgb(186, 104, 200); transform-origin: 181.705px 223.71px;" id="elcrw76c68gei" class="animable"></path><g id="el2n8mtb6oxlt"><path d="M178.89,300.07c-18.37-.22-30.25-4.82-35.31-13.67-2.86-5-4.13-10.88-4.13-19.08a75.86,75.86,0,0,1,3-21.13c.19-.76.39-1.5.57-2.25a71.85,71.85,0,0,0,2.44-18.11c0-9.77-2.34-16.16-4.2-19.7l7-18.8c17-5.91,29.29-22.7,35.8-33.71a28.1,28.1,0,0,0,11.09,2.24c7.68,0,15.49-2.86,23.29-8.51l3.65,5.66a75.83,75.83,0,0,0-4.16,23.88,46.32,46.32,0,0,0,2.6,16.07c.19.54.39,1.08.59,1.62,1.46,4,2.84,7.77,2.84,16.84a76.4,76.4,0,0,1-4.6,25.82C213.29,254.86,199.68,276,178.89,300.07Z" style="fill: rgb(255, 255, 255); opacity: 0.4; transform-origin: 181.705px 223.71px;" class="animable"></path></g><g id="elcp5b1fdc1ya"><path d="M178.89,300.07c-18.37-.22-30.25-4.82-35.31-13.67-2.86-5-4.13-10.88-4.13-19.08a75.86,75.86,0,0,1,3-21.13c.19-.76.39-1.5.57-2.25a71.85,71.85,0,0,0,2.44-18.11c0-9.77-2.34-16.16-4.2-19.7l7-18.8c17-5.91,29.29-22.7,35.8-33.71a28.1,28.1,0,0,0,11.09,2.24c7.68,0,15.49-2.86,23.29-8.51l3.65,5.66a75.83,75.83,0,0,0-4.16,23.88,46.32,46.32,0,0,0,2.6,16.07c.19.54.39,1.08.59,1.62,1.46,4,2.84,7.77,2.84,16.84a76.4,76.4,0,0,1-4.6,25.82C213.29,254.86,199.68,276,178.89,300.07Z" style="opacity: 0.15; transform-origin: 181.705px 223.71px;" class="animable"></path></g><g id="elud93k9u5lro"><path d="M147.79,291.49c6.26,5.52,16.66,8.41,31.1,8.58l-9.21-5.25A67.59,67.59,0,0,1,147.79,291.49Z" style="fill: rgb(255, 255, 255); opacity: 0.8; transform-origin: 163.34px 295.78px;" class="animable"></path></g><g id="elkegvm6splzo"><polygon points="217.28 150.24 222.08 153.01 218.43 147.35 216.34 148.79 217.28 150.24" style="opacity: 0.15; transform-origin: 219.21px 150.18px;" class="animable"></polygon></g><path d="M215.72,190.19a46.32,46.32,0,0,1-2.6-16.07,75.83,75.83,0,0,1,4.16-23.88l-.94-1.45c-7.1,4.69-14.2,7.07-21.2,7.07a28.1,28.1,0,0,1-11.09-2.24c-6.51,11-18.8,27.8-35.8,33.71l-7,18.8c1.86,3.54,4.2,9.93,4.2,19.7a71.85,71.85,0,0,1-2.44,18.11c-.18.75-.38,1.49-.57,2.25a75.86,75.86,0,0,0-3,21.13c0,8.2,1.27,14.08,4.13,19.08a20.61,20.61,0,0,0,6,6.5q9.21,4.2,24.54,4.4c20.78-24.08,34.39-45.21,40.46-62.83a76.35,76.35,0,0,0,4.6-25.82c0-9.07-1.39-12.84-2.85-16.84C216.11,191.27,215.91,190.73,215.72,190.19Z" style="fill: rgb(69, 90, 100); transform-origin: 179.305px 223.045px;" id="el2q6rl9ue6y" class="animable"></path><path d="M148.25,187.33l-7,18.8c1.86,3.54,4.2,9.93,4.2,19.7a71.85,71.85,0,0,1-2.44,18.11c-.18.75-.38,1.49-.57,2.25a75.86,75.86,0,0,0-3,21.13c0,8.2,1.27,14.08,4.13,19.08a20.61,20.61,0,0,0,6,6.5q9.21,4.2,24.54,4.4V228l10-3V153.62a110,110,0,0,1-10,14.24C167.44,175.89,158.74,183.68,148.25,187.33Z" style="fill: rgb(55, 71, 79); transform-origin: 161.775px 225.46px;" id="eljecs7pytffh" class="animable"></path></g><path id="freepik--shadow--inject-68" d="M198.12,202.42a3.19,3.19,0,0,0-.38-.55l-.05-.06a4.4,4.4,0,0,0-1-.81l-3.33-1.92a7.23,7.23,0,0,0-1.92-.74,10,10,0,0,0-1.22-.19v-9.86c0-4.95-1.87-8.86-5.13-10.74s-7-1.56-10.83.68c-7.12,4.11-12.69,14.14-12.69,22.83V212.7l-6.64,3.83a4,4,0,0,0-.56.39l-.18.14,0,0a2.43,2.43,0,0,0-.91,1.8v39.93a2.24,2.24,0,0,0,.07.51,2.94,2.94,0,0,0,1.25,1.62l.37.24,1.63.94,1.71,1a7.15,7.15,0,0,0,2.14.77,9,9,0,0,0,6.05-.78l30.23-17.45a2.88,2.88,0,0,0,1.7-2.36V203.37A2.06,2.06,0,0,0,198.12,202.42Zm-30.05-1.36c0-6.36,4.32-14.22,9.43-17.17,1.74-1,3.3-1.26,4.29-.68,1.17.67,1.86,2.57,1.86,5.08v11.64l-8.59,5-7,4Z" style="fill: rgb(38, 50, 56); transform-origin: 175.855px 220.202px;" class="animable"></path><g id="freepik--Padlock--inject-68" class="animable" style="transform-origin: 179.304px 221.95px;"><path d="M201.88,205.13a2.87,2.87,0,0,0-1.7-2.36l-3.33-1.93a9,9,0,0,0-8.19,0l-30.23,17.45a2.89,2.89,0,0,0-1.7,2.37h0v39.93h0a2.86,2.86,0,0,0,1.7,2.37l3.33,1.93a9.09,9.09,0,0,0,8.19,0l30.23-17.46a2.88,2.88,0,0,0,1.7-2.36h0V205.13Z" style="fill: rgb(186, 104, 200); transform-origin: 179.305px 232.86px;" id="elsovn984ufxh" class="animable"></path><g id="el42yqhpxx5r5"><path d="M161.76,225,158.43,223c-2.27-1.3-2.27-3.42,0-4.73l30.23-17.45a9,9,0,0,1,8.19,0l3.33,1.93c2.26,1.3,2.26,3.42,0,4.72L170,225A9.09,9.09,0,0,1,161.76,225Z" style="fill: rgb(255, 255, 255); opacity: 0.4; transform-origin: 179.301px 212.911px;" class="animable"></path></g><g id="elfp0yv4rde7f"><path d="M165.86,225.93v39.93a8.39,8.39,0,0,1-4.1-1L158.42,263a2.85,2.85,0,0,1-1.69-2.38V220.66a2.86,2.86,0,0,0,1.69,2.36l3.34,1.93A8.29,8.29,0,0,0,165.86,225.93Z" style="opacity: 0.1; transform-origin: 161.295px 243.26px;" class="animable"></path></g><path d="M187.86,245.68l-7.22,4.17,1.12-13.06c-.86-.46-1.41-1.58-1.41-3.19,0-2.88,1.74-6.22,3.9-7.46s3.9.07,3.9,3a9.82,9.82,0,0,1-1.41,4.82Z" style="fill: rgb(69, 90, 100); transform-origin: 184.25px 237.762px;" id="eledwnuthcao4" class="animable"></path><polygon points="187.86 245.68 181.32 241.91 180.64 249.85 187.86 245.68" style="fill: rgb(55, 71, 79); transform-origin: 184.25px 245.88px;" id="el12v17tc289" class="animable"></polygon><path d="M184.25,226.14a8.5,8.5,0,0,0-3.33,4.42l5.82,3.36h0a9.82,9.82,0,0,0,1.41-4.82C188.15,226.21,186.41,224.89,184.25,226.14Z" style="fill: rgb(55, 71, 79); transform-origin: 184.535px 229.794px;" id="elu6sj4zse49s" class="animable"></path><path d="M193.71,206h0v-16c0-5-1.87-8.86-5.13-10.74s-7-1.55-10.83.68c-7.12,4.11-12.69,14.14-12.69,22.83v16.05h0a1.62,1.62,0,0,0,1,1.34,5.13,5.13,0,0,0,4.61,0,1.62,1.62,0,0,0,1-1.34h0V202.82c0-6.36,4.32-14.22,9.43-17.17,1.74-1,3.31-1.25,4.3-.68,1.16.67,1.86,2.57,1.86,5.08v16h0a1.61,1.61,0,0,0,1,1.32,5.13,5.13,0,0,0,4.61,0,1.65,1.65,0,0,0,1-1.32h0Z" style="fill: rgb(224, 224, 224); transform-origin: 179.465px 199.371px;" id="elsxm7l0ahbzo" class="animable"></path></g></g></g><g id="freepik--Key--inject-68" class="animable" style="transform-origin: 257.29px 284.037px;"><g id="freepik--key--inject-68" class="animable" style="transform-origin: 257.29px 284.037px;"><polyline points="232.57 276.21 236.97 273.67 238.71 271.55 234.31 274.09 232.57 276.21" style="fill: rgb(186, 104, 200); transform-origin: 235.64px 273.88px;" id="el8lcttp7jbc8" class="animable"></polyline><g id="elp6aleq8hua9"><polyline points="232.57 276.21 236.97 273.67 238.71 271.55 234.31 274.09 232.57 276.21" style="opacity: 0.4; transform-origin: 235.64px 273.88px;" class="animable"></polyline></g><polyline points="244.54 283.12 248.94 280.58 252.62 277.32 248.22 279.86 244.54 283.12" style="fill: rgb(186, 104, 200); transform-origin: 248.58px 280.22px;" id="el1tuaceju3jk" class="animable"></polyline><g id="eljxwqffs977"><polyline points="244.54 283.12 248.94 280.58 252.62 277.32 248.22 279.86 244.54 283.12" style="opacity: 0.4; transform-origin: 248.58px 280.22px;" class="animable"></polyline></g><path d="M282,291.9a9.34,9.34,0,0,1,1.82,4.79A9.52,9.52,0,0,1,282,291.9Zm10.23.13c-1.48-10.08-6.89-20-13.35-23.78-3.1-1.79-6-1.85-8.26-.51l-4.14,2.39-.24.14a4.32,4.32,0,0,0-.53.34,7.71,7.71,0,0,0-1,.78l-.14.13c-.13.13-.26.28-.38.42s-.31.36-.44.54a10.58,10.58,0,0,0-.81,1.24c-.12.22-.25.45-.36.69l-36.19-20.89-4.4,2.53v2.81l.38.21.35.21v.59l-.73.42v1.63l5.32,11.25,5.26,3,1.74-2.12,4.64,2.78,2.66,4.56,2.94,1.69,3.67-3.26,4.51,2.61,1.52,6.25,7.56,4.37a41.81,41.81,0,0,0,1.43,4.7l.17.49c2.52,6.6,6.52,12.26,11,14.87a12.39,12.39,0,0,0,1.7.81,9.65,9.65,0,0,0,.95.32,8.45,8.45,0,0,0,.84.19,7.31,7.31,0,0,0,2.68,0l.37-.09a2.29,2.29,0,0,0,.51-.15l.39-.15a3,3,0,0,0,.41-.19l.37-.19.19-.11.09-.05,4.15-2.39c3.34-1.94,5.51-6.84,5.51-13.77A35.77,35.77,0,0,0,292.18,292Z" style="fill: rgb(186, 104, 200); transform-origin: 257.28px 284.037px;" id="el1fugoyyh8uf" class="animable"></path><path d="M280.66,300.4c-1.73-1-3.14-4-3.14-6.65s1.41-4,3.14-3,3.15,4,3.15,6.66S282.4,301.4,280.66,300.4Zm7.13-5.83c-1.48-10.08-6.9-20.05-13.36-23.78-3-1.72-5.75-1.85-8-.66l-.24.14a4.32,4.32,0,0,0-.53.34,7.71,7.71,0,0,0-1,.78l-.14.13c-.13.13-.26.28-.38.42s-.31.36-.44.54a10.58,10.58,0,0,0-.81,1.24c-.12.22-.25.45-.36.69a17.48,17.48,0,0,0-1.4,4.28L222,256.05v2.81l.38.21.35.21v.59l-.73.42v1.63l5.32,11.25,5.26,3,1.74-2.12,4.64,2.78,2.66,4.56,2.94,1.69,3.67-3.26,4.51,2.61,1.52,6.25,7.56,4.37a41.81,41.81,0,0,0,1.43,4.7l.17.49c2.52,6.6,6.52,12.26,11,14.87a12.39,12.39,0,0,0,1.7.81,9.65,9.65,0,0,0,.95.32,8.45,8.45,0,0,0,.84.19,7.31,7.31,0,0,0,2.68,0l.37-.09a2.29,2.29,0,0,0,.51-.15l.39-.15a3,3,0,0,0,.41-.19l.37-.19.19-.11.09-.05c3.2-2,5.26-6.85,5.26-13.62A37.23,37.23,0,0,0,287.79,294.57Z" style="fill: rgb(186, 104, 200); transform-origin: 255.09px 285.302px;" id="eljrmflwu4us" class="animable"></path><g id="elj19yhms7eog"><path d="M283.81,297.37c0,2.68-1.41,4-3.14,3s-3.15-4-3.15-6.65,1.41-4,3.15-3A4.56,4.56,0,0,1,282,291.9a9.43,9.43,0,0,0,1.82,4.79A5.27,5.27,0,0,1,283.81,297.37Z" style="opacity: 0.4; transform-origin: 280.673px 295.547px;" class="animable"></path></g><g id="elsw1h7nszhpe"><path d="M292.59,297.37c0,6.93-2.17,11.83-5.51,13.77l-4.15,2.39c3.2-2,5.26-6.85,5.26-13.62a37.23,37.23,0,0,0-.4-5.34c-1.48-10.08-6.9-20.05-13.36-23.78-3-1.72-5.75-1.85-8-.66l4.14-2.39c2.3-1.34,5.16-1.28,8.26.51C285.29,272,290.7,282,292.18,292A35.77,35.77,0,0,1,292.59,297.37Z" style="fill: rgb(255, 255, 255); opacity: 0.4; transform-origin: 279.51px 290.171px;" class="animable"></path></g><path d="M288.19,299.91c0,6.77-2.06,11.6-5.26,13.62l4.15-2.39c3.34-1.94,5.51-6.84,5.51-13.77,0-.26,0-.52,0-.77l-4.39,2.54C288.18,299.39,288.19,299.65,288.19,299.91Z" style="fill: rgb(186, 104, 200); transform-origin: 287.76px 305.065px;" id="elgat8szsyidd" class="animable"></path><g id="elmddaggjlbxf"><path d="M288.19,299.91c0,6.77-2.06,11.6-5.26,13.62l4.15-2.39c3.34-1.94,5.51-6.84,5.51-13.77,0-.26,0-.52,0-.77l-4.39,2.54C288.18,299.39,288.19,299.65,288.19,299.91Z" style="opacity: 0.1; transform-origin: 287.76px 305.065px;" class="animable"></path></g><g id="elo5ewpb1z29"><polygon points="261.34 281.57 261.34 283 221.99 260.29 222.72 259.87 222.72 259.27 261.34 281.57" style="opacity: 0.15; transform-origin: 241.665px 271.135px;" class="animable"></polygon></g><g id="el7jy13zwsi7s"><polygon points="261.34 282.17 261.34 283 221.99 260.29 222.72 259.87 222.72 259.86 261.34 282.17" style="opacity: 0.15; transform-origin: 241.665px 271.43px;" class="animable"></polygon></g><g id="elpjzk082b7q9"><path d="M278.46,311.18a8.44,8.44,0,0,1-4.21-1.26c-6.42-3.71-11.64-14.73-11.64-24.57,0-5.74,1.74-10,4.77-11.78,2.12-1.22,4.62-1.07,7.24.44,6.41,3.71,11.63,14.73,11.63,24.57,0,5.74-1.74,10-4.77,11.78A5.91,5.91,0,0,1,278.46,311.18Zm-8-37.69a5.3,5.3,0,0,0-2.66.71c-2.76,1.59-4.4,5.76-4.4,11.15,0,9.61,5,20.34,11.27,23.93,2.38,1.38,4.62,1.53,6.5.45,2.76-1.59,4.4-5.76,4.4-11.15,0-9.61-5-20.35-11.27-23.93A7.74,7.74,0,0,0,270.41,273.49Z" style="opacity: 0.15; transform-origin: 274.43px 291.967px;" class="animable"></path></g><g id="elfol0nld63qq"><path d="M262.58,274.41a17.48,17.48,0,0,0-1.4,4.28L222,256.05l4.4-2.53Z" style="fill: rgb(255, 255, 255); opacity: 0.5; transform-origin: 242.29px 266.105px;" class="animable"></path></g></g></g><g id="freepik--Character--inject-68" class="animable" style="transform-origin: 404.277px 235.604px;"><g id="freepik--character--inject-68" class="animable" style="transform-origin: 404.277px 235.604px;"><path d="M412,385c.15,1.37.34,5.21,7.3,6.17s11.34-1.35,13.2-4.7,1.43-6.08,1.72-9.18,2.86-4.75,3.6-6.35c1.08-2.35-.5-6-.5-6Z" style="fill: rgb(38, 50, 56); transform-origin: 425.099px 378.165px;" id="el1sahcdm73ok" class="animable"></path><path d="M361.17,374.14a4.19,4.19,0,0,0,.45,3.36,14.61,14.61,0,0,0,11.16,3,26.83,26.83,0,0,0,11.8-4.63,15.59,15.59,0,0,1,9.11-2.63c3.35-.11,5.8-.85,6.06-1.73.44-1.55.44-2.52-.29-2.48Z" style="fill: rgb(38, 50, 56); transform-origin: 380.527px 374.84px;" id="elj097kog2rhq" class="animable"></path><path d="M435.66,359.58c-.87,6.35-13.18,5.84-12.18.77l-2.19-15.41,13.93.43Z" style="fill: rgb(255, 168, 167); transform-origin: 428.475px 354.594px;" id="elxa132pnol0m" class="animable"></path><path d="M412.46,381.88c.62-1.15,2.41-2.79,3.2-3.82a34.43,34.43,0,0,0,7.24-18.47c0-.37.07-1.09.45-1.32s.75.09,1.15.27l0,0v0a7.61,7.61,0,0,0,2.16.56c2.46.28,5.19-.31,5.8-.23s.63,1.55.59,3.15c.88-.55,1.17-1.65,1.95-2.29.43-.35.62-.36.61-.93,0-.37,0-.71,0-1.08.64-.18,1.17,2.24,1.69,4.09.6,2.15,1.35,4.57.51,6.75a18.35,18.35,0,0,1-2,3.36,13.82,13.82,0,0,0-2.52,6.16c-.1,1,0,2-.16,2.94a8.64,8.64,0,0,1-6.07,7.07c-4.25,1.32-10.62,1.11-14.36-1.85C411.4,385.21,411.84,383,412.46,381.88Z" style="fill: rgb(55, 71, 79); transform-origin: 425.022px 373.288px;" id="el6erak6epd1g" class="animable"></path><path d="M396.62,358.52c-3.38,2.62-7.44,4.16-11.59,2.27l-1-25.93,14,2.51Z" style="fill: rgb(255, 168, 167); transform-origin: 391.03px 348.244px;" id="ela7ez649vfmn" class="animable"></path><path d="M364,369.66c.93-.3,1.84-.63,2.74-1A50.69,50.69,0,0,0,374,365c1-.62,2-1.27,3-2s2-1.52,3-2.32a10.17,10.17,0,0,0,1.41-1.52,15.53,15.53,0,0,0,2.1-3.38,1.22,1.22,0,0,1,.52-.69,1,1,0,0,1,1,.2,5.19,5.19,0,0,0,.77.52l.82.34a9.56,9.56,0,0,0,2.74.67c3.54.31,3.65-.4,3.8.74a8.09,8.09,0,0,1,0,1.28c1.87-.31,3.34-.91,3.42-1.62l.22-2.26c1.86-.17,2,3.16,2.6,6.9.49,3,1.22,5.21.38,7.44-2.81,2.45-7.77,1.86-10.59,2.32-4,.66-5.87,3.62-11.42,5.54-9,3.1-14.61-.47-16.29-2C360.39,373.23,360.17,370.88,364,369.66Z" style="fill: rgb(55, 71, 79); transform-origin: 380.476px 366.67px;" id="elpytc0o0apon" class="animable"></path><path d="M431.73,205.18c.71,11,2,27.11,2.45,39.82.84,23.88.51,51.11.51,51.11a82.42,82.42,0,0,1,2.57,15.3c.57,15.26.47,49.52.47,49.52s-6.33,6.37-15.79,1.37c0,0-8.39-48-10.73-63.08-2.24-14.35-6.61-43-6.61-43l-2,40.72a62.75,62.75,0,0,1,1.49,19.55c-.51,7-4.5,41.51-4.5,41.51-3.64,3.41-14.24,1.55-16.56-1.16,0,0-3.71-51-4.13-58.38-.89-15.93-3.26-75.34-2.07-84.56S431.73,205.18,431.73,205.18Z" style="fill: rgb(38, 50, 56); transform-origin: 407.12px 284.695px;" id="elg4c2e76rojh" class="animable"></path><path d="M404.6,256.18l-2.78-18.38s-7.63-1.44-13.21-5.58c0,0,2.17,4.91,10.61,8.41L402,257.75l.66,39.15Z" id="elv9dpm7oan5k" class="animable" style="transform-origin: 396.605px 264.56px;"></path><path d="M420.19,131.43c.51,2.07,4,1.75,5.56,1.36a3.87,3.87,0,0,0,3.06-4.12,4.25,4.25,0,0,0,2.05-1.25A3,3,0,0,0,431,124a4.24,4.24,0,0,0,1.74-4.05,4.68,4.68,0,0,0-1.72-2.81,4.89,4.89,0,0,0-3.06-1.09c-.36,0-.72.72-.2.78a5.36,5.36,0,0,1,2.23,1,4.27,4.27,0,0,1,1.52,1.92,3.16,3.16,0,0,1-1.08,3.44,4.56,4.56,0,0,0-.61-.63,3.55,3.55,0,0,0-2.54-.9,1.82,1.82,0,0,0-1.67,1c-.24.78.57,1.44,1.17,1.78a3.52,3.52,0,0,0,2.89.26,2.18,2.18,0,0,0,.23-.09,3.09,3.09,0,0,1,.14.32c.54,1.43-.33,2.32-1.5,2.72-.71-1.47-2.63-2.54-4.17-1.77A1.29,1.29,0,0,0,424,128a3.44,3.44,0,0,0,2.37.94,8.25,8.25,0,0,0,1.21,0,2.64,2.64,0,0,1-.42,1.83,3.68,3.68,0,0,1-2.91,1.24,4.76,4.76,0,0,1-3.43-1.09C420.53,130.67,420.11,131.12,420.19,131.43Zm9.13-7.68a2.29,2.29,0,0,1-1.93-.32c-.42-.28-.89-.69-.14-.74A2.61,2.61,0,0,1,429.32,123.75Zm-2.09,4.15a4.65,4.65,0,0,1-1.26-.12c-.3-.07-1.61-.74-.94-1,.51-.23,1.41.28,1.77.6A2.55,2.55,0,0,1,427.23,127.9Z" style="fill: rgb(38, 50, 56); transform-origin: 426.481px 124.563px;" id="eludct32lwd0s" class="animable"></path><path d="M422.62,92.75a5.85,5.85,0,0,1,.65.13,3,3,0,0,1,1.6-3.37,3.22,3.22,0,0,1,4.15,1.7l-4.53,2.07a6.37,6.37,0,0,1,3.45,2.94c1.24,2.56-.4,8-2.05,14.7a94.35,94.35,0,0,1-3.65,12.44c-.76,2-2.13,2-2.13,2v-6.69l.29-5.55s-3.56-4.87-3.95-8.86c-.51-5.13.57-7.23.57-7.23Z" style="fill: rgb(38, 50, 56); transform-origin: 422.667px 107.319px;" id="elgqbw554hgv" class="animable"></path><path d="M398,87a11.3,11.3,0,1,1-11.32,11.26A11.29,11.29,0,0,1,398,87Z" style="fill: rgb(38, 50, 56); transform-origin: 397.98px 98.3px;" id="elj5zzf9rfom" class="animable"></path><path d="M420.19,112.24c1.34,1.16,2.43-1.84,3.56-3s4.79-2.77,6.61,1.09-1.68,9.27-4.43,10.54c-4,1.87-5.82-2.18-5.82-2.18v16.75c-4.23,7.62-13.38,5.84-17.71,6.91a9.53,9.53,0,0,1,0-6l0-5.45a20.22,20.22,0,0,1-5.53.29c-3.66-.58-5.62-3.59-6.71-7.55-1.76-6.36-2.13-17.05.32-29.4C394.58,91.08,408.43,91.6,417,97,416.4,108,418.85,111.08,420.19,112.24Z" style="fill: rgb(255, 168, 167); transform-origin: 409.802px 117.321px;" id="elikgjegze8rf" class="animable"></path><path d="M402.41,130.9s8.16-1.61,11-3.12a9.32,9.32,0,0,0,4-3.89,12.81,12.81,0,0,1-2.26,4.6c-2.09,2.66-12.73,4.59-12.73,4.59Z" style="fill: rgb(242, 143, 143); transform-origin: 409.91px 128.485px;" id="el1encn0psl16i" class="animable"></path><path d="M384.89,105.63a3.24,3.24,0,0,0,.75,1.75,1.85,1.85,0,0,1,.3.63,31.12,31.12,0,0,0,1,4.72,5.21,5.21,0,0,0,5,3.45,7.69,7.69,0,0,0,1.72-.11.42.42,0,0,0,.13,0,4.87,4.87,0,0,0,1.42-.52l.08,0,.13-.08.14-.11a.45.45,0,0,0,.14-.1.61.61,0,0,0,.16-.12L396,115l.28-.27a6.73,6.73,0,0,0,1.15-1.77c.77-1.63.62-3.94,1.82-4.17a.8.8,0,0,0,.15,0h.16c1.64.06,1.4,2.56,2.28,4.37a6.09,6.09,0,0,0,5.9,3.7h.45l.37,0a6.85,6.85,0,0,0,.85-.1l.27-.06.26-.07.16,0a5.87,5.87,0,0,0,1-.43c.11-.08.22-.14.33-.21a6.44,6.44,0,0,0,.56-.48,5.21,5.21,0,0,0,1.1-1.65,28.13,28.13,0,0,0,1.07-4.64,2,2,0,0,1,.28-.67,3.16,3.16,0,0,0,.83-1.66,1.45,1.45,0,0,0-1-1.5l-.86-.14c-2.79-.39-6.43-.61-8.62-.06-2.76.69-3.73,1.55-5.25,1.5s-2.32-1-4.91-1.89c-2-.72-5.46-.75-8.06-.57-.29,0-.54,0-.81.06C385.33,104.21,384.85,104.88,384.89,105.63Zm17.95,2.06a2.3,2.3,0,0,1,.79-.61,1.09,1.09,0,0,1,.15-.08l.07,0a4.21,4.21,0,0,0,.39-.17c.11,0,.24-.08.36-.13a9.61,9.61,0,0,1,1.18-.35l.47-.1c.39-.07.8-.13,1.2-.17h.29c2.63-.16,4.26.49,4.84,1s.28,3,0,4.22c0,0,0,.07,0,.09a.19.19,0,0,1,0,.1,3.48,3.48,0,0,1-.12.49,1.81,1.81,0,0,1-.09.31h0c-.06.17-.12.34-.19.52a.53.53,0,0,1-.08.17.27.27,0,0,1-.05.11s0,.07,0,.11l-.08.15c0,.06-.06.11-.1.16a.62.62,0,0,1-.11.17,1,1,0,0,1-.11.17,4.12,4.12,0,0,1-3.71,1.67A5.06,5.06,0,0,1,404,114a5.42,5.42,0,0,1-1.23-2.52C402.47,110.05,402.31,108.43,402.84,107.69Zm-15.45-1.58a1.77,1.77,0,0,1,.65-.4.06.06,0,0,1,0,0l.28-.11.17,0,.15,0,.1,0,0,0,.15,0a5.58,5.58,0,0,1,.61-.09l.33,0h.19a.44.44,0,0,0,.16,0,3,3,0,0,1,.42,0h.3a11.12,11.12,0,0,1,1.21.13c1.87.31,3.82,1.22,4.31,2s.35,2.37.08,3.75a7.06,7.06,0,0,1-.25.91.11.11,0,0,0,0,.07.42.42,0,0,1,0,.1s0,0,0,.06a1.17,1.17,0,0,1-.05.11c0,.08-.07.15-.11.22a1.86,1.86,0,0,1-.1.2l0,.06-.08.14-.08.11h0a4.12,4.12,0,0,1-3.94,1.71,4.53,4.53,0,0,1-2-.52c-1.84-1-2.27-3.08-2.48-4C387.13,109.08,386.82,106.62,387.39,106.11Z" style="fill: rgb(38, 50, 56); transform-origin: 400.081px 110.502px;" id="el9tmdghbu1" class="animable"></path><path d="M414.1,105.3l12,2.69a5.2,5.2,0,0,0-2.75,1.77L414.09,108Z" style="fill: rgb(38, 50, 56); transform-origin: 420.095px 107.53px;" id="eli5et9s2i8eq" class="animable"></path><path d="M387.39,110.34c.21,1,.64,3.07,2.48,4a4.53,4.53,0,0,0,2,.52,4.12,4.12,0,0,0,3.94-1.71h0l.08-.11.08-.14,0-.06a1.86,1.86,0,0,0,.1-.2c0-.07.07-.14.11-.22a1.17,1.17,0,0,0,.05-.11s0,0,0-.06a.42.42,0,0,0,0-.1.11.11,0,0,1,0-.07,7.06,7.06,0,0,0,.25-.91c.27-1.38.42-3-.08-3.75s-2.44-1.7-4.31-2a11.12,11.12,0,0,0-1.21-.13h-.3a3,3,0,0,0-.42,0,.44.44,0,0,1-.16,0h-.19l-.33,0a5.58,5.58,0,0,0-.61.09l-.15,0,0,0-.1,0-.15,0-.17,0-.28.11a.06.06,0,0,0,0,0,1.77,1.77,0,0,0-.65.4C386.82,106.62,387.13,109.08,387.39,110.34Z" style="fill: rgb(55, 71, 79); transform-origin: 391.897px 110.091px;" id="elqv9ql094i7n" class="animable"></path><path d="M402.77,111.44A5.42,5.42,0,0,0,404,114a5.06,5.06,0,0,0,3.86,1.56,4.12,4.12,0,0,0,3.71-1.67,1,1,0,0,0,.11-.17.62.62,0,0,0,.11-.17c0-.05.06-.1.1-.16l.08-.15s0-.07,0-.11a.27.27,0,0,0,.05-.11.53.53,0,0,0,.08-.17c.07-.18.13-.35.19-.52h0a1.81,1.81,0,0,0,.09-.31,3.48,3.48,0,0,0,.12-.49.19.19,0,0,0,0-.1s0-.06,0-.09c.27-1.22.6-3.66,0-4.22s-2.21-1.21-4.84-1h-.29c-.4,0-.81.1-1.2.17l-.47.1a9.61,9.61,0,0,0-1.18.35c-.12,0-.25.08-.36.13a4.21,4.21,0,0,1-.39.17l-.07,0a1.09,1.09,0,0,0-.15.08,2.3,2.3,0,0,0-.79.61C402.31,108.43,402.47,110.05,402.77,111.44Z" style="fill: rgb(55, 71, 79); transform-origin: 407.659px 110.829px;" id="elgzk4zlti6rn" class="animable"></path><path d="M387.71,85.51c0-.13,0-.27.05-.41a1.29,1.29,0,0,1,.27-.71c.55-.57,1.65.87,2,1.2a14.78,14.78,0,0,0,1.17.92,8.89,8.89,0,0,1,1.1.65,11.58,11.58,0,0,1,0-4.11c.17-.9.42-3,1.54-3.21.66-.14,1.24.42,1.73.88,4.47,4.18,10.31,2.25,15.69,2.42,4.51.14,9.94,2,12,6.36.93,2,1.09,4.11-.75,5.49-1.18.9-2.34.86-3,2.29-.16.35-1.19,4.61-.58,4.57a4.69,4.69,0,0,1-5-3.43c-.11-.47-.36-1.32-.46-1.8a1,1,0,0,0-1.29-.78c-1.37.3-2.26.86-3.55,1.21a25.91,25.91,0,0,1-11.34.67,13.46,13.46,0,0,1-7.12-3.82A10.7,10.7,0,0,1,387.71,85.51Z" style="fill: rgb(38, 50, 56); transform-origin: 405.774px 90.8461px;" id="el21zk3uxqax4" class="animable"></path><path d="M405.28,103.09l4,.61a2.09,2.09,0,0,0-1.72-2.33A2,2,0,0,0,405.28,103.09Z" style="fill: rgb(38, 50, 56); transform-origin: 407.289px 102.524px;" id="elx22tozvp2nl" class="animable"></path><path d="M404.36,121.47l-3.33.87a1.69,1.69,0,0,0,2.06,1.29A1.81,1.81,0,0,0,404.36,121.47Z" style="fill: rgb(242, 143, 143); transform-origin: 402.719px 122.575px;" id="elmv022682s6e" class="animable"></path><path d="M390.3,103.32l4-.44a1.94,1.94,0,0,0-2.15-1.81A2.12,2.12,0,0,0,390.3,103.32Z" style="fill: rgb(38, 50, 56); transform-origin: 392.297px 102.189px;" id="elt8vsj8clag" class="animable"></path><path d="M400,108.82l-.54,9.33-5.2-1.36,5.19-8.08A1.23,1.23,0,0,1,400,108.82Z" style="fill: rgb(242, 143, 143); transform-origin: 397.13px 113.43px;" id="elaclb99bw3sh" class="animable"></path><path d="M422.34,115.3a2.44,2.44,0,1,0,2.44-2.43A2.43,2.43,0,0,0,422.34,115.3Z" style="fill: rgb(38, 50, 56); transform-origin: 424.78px 115.31px;" id="els40dc2mmqcb" class="animable"></path><path d="M422.08,110.85a5.24,5.24,0,0,1,1.08-2,2.43,2.43,0,0,1,1.93-.66s.07.08,0,.1c-.27.16-.46.25-.73.44a4.41,4.41,0,0,0-.74.63,2.84,2.84,0,0,0-.47.76,3.43,3.43,0,0,0-.28,1,3.11,3.11,0,0,0,.23,1.6,2.86,2.86,0,0,0,.46.77,2.75,2.75,0,0,1,.54.59c.15.31-.28.84-.61.66a3.2,3.2,0,0,1-1.33-1.69A3.12,3.12,0,0,1,422.08,110.85Z" style="fill: rgb(38, 50, 56); transform-origin: 423.519px 111.477px;" id="elym5w1olxrym" class="animable"></path><path d="M387.42,144.07c-3.38,2.22-8.05,5.1-9.19,8.23s-4.43,21.28-4.79,27.13a30,30,0,0,0,9.5,2.68Z" style="fill: rgb(69, 90, 100); transform-origin: 380.43px 163.09px;" id="elal9m7dcjky" class="animable"></path><path d="M427.35,135.42c8.56,4.7,17,11.72,18.82,14.42,0,0-5,16.67-9.41,24.58s-6.77,31.3-6.77,31.3-30.16,10-39.61,10.79-10.65-3.23-10.65-3.23-.2-26.15,2-43.6,1.72-22.64,5.72-25.61c2.59-1.91,13.75-6.75,13.75-6.75v5C407.3,142.44,427.35,135.42,427.35,135.42Z" style="fill: rgb(55, 71, 79); transform-origin: 412.948px 176.016px;" id="el8r5skyhp0h6" class="animable"></path><path d="M398.85,145a6.64,6.64,0,0,1-.64-3.64l2.52-1.83,0,3.17Z" style="fill: rgb(186, 104, 200); transform-origin: 399.451px 142.265px;" id="el709m76yoij" class="animable"></path><g id="elrig1x7ie43c"><path d="M398.85,145a6.64,6.64,0,0,1-.64-3.64l2.52-1.83,0,3.17Z" style="opacity: 0.25; transform-origin: 399.451px 142.265px;" class="animable"></path></g><polygon points="403.75 143.07 410.27 139.35 415.17 143.23 405.27 147.34 403.75 143.07" style="fill: rgb(186, 104, 200); transform-origin: 409.46px 143.345px;" id="elkpdx88rxgqo" class="animable"></polygon><g id="elhvu4t51sc35"><polygon points="403.75 143.07 410.27 139.35 415.17 143.23 405.27 147.34 403.75 143.07" style="opacity: 0.25; transform-origin: 409.46px 143.345px;" class="animable"></polygon></g><path d="M420.11,128.34v1.32c-.25,1.25-2.71,4.15-8.92,6.93s-8.79,5.75-8.79,5.75a16.09,16.09,0,0,1,4.92.91c2.83,1,7.53,4.6,8.87,4.56s3.19-3.74,6.7-7.43c3-3.1,4.46-5,4.46-5S422.53,128.37,420.11,128.34Z" style="fill: rgb(69, 90, 100); transform-origin: 414.875px 138.075px;" id="eleay43b10hl" class="animable"></path><path d="M402.4,142.34c-2.25.25-4.36,1.81-4.91,1s1.36-8.34,4.89-10.63Z" style="fill: rgb(69, 90, 100); transform-origin: 399.898px 138.141px;" id="el1li8o896d2u" class="animable"></path><path d="M380.6,181.8s-.27,4.67-.34,6.27,2.6,29,2.6,29l-9.42,4s-1.14-10.56-1.51-16.44a95.68,95.68,0,0,1,.81-18.13c.74-5,1-6.92,1-6.92A35.1,35.1,0,0,0,380.6,181.8Z" style="fill: rgb(242, 143, 143); transform-origin: 377.334px 200.325px;" id="elq0jry4mj94" class="animable"></path><path d="M374.2,234.46s0,.42,0,2a35.7,35.7,0,0,0,1.58,7.78c.59,1.48,2,4.73,2.74,5.11a3.58,3.58,0,0,0,2.3.41c1.49-.14,3.05.63,4.46-.05A8.66,8.66,0,0,1,387,249c.87-.21,1.87.05,2.65-.41.5-.29.81-.83,1.3-1.13.72-.44,1.67-.28,2.44-.63a2.53,2.53,0,0,0,1.27-1.52c.44-1.32,0-2.81-.26-4.13a3.63,3.63,0,0,0,.67-2.23,19.24,19.24,0,0,0-.59-5.07c-.33-1-7.17-4.89-7.17-4.89l-1.35-.89a11.51,11.51,0,0,0-8.4,1.35C373.55,232,374.2,234.46,374.2,234.46Z" style="fill: rgb(255, 168, 167); transform-origin: 384.617px 238.91px;" id="el2rfqvimc7q1" class="animable"></path><path d="M376.05,234.27c-1.81,3-.75,8.41-.74,8.47a33.65,33.65,0,0,1-1.11-6.26c0-1.6,0-2,0-2s-.65-2.5,3.31-5a11.51,11.51,0,0,1,8.4-1.35S377.86,231.24,376.05,234.27Z" style="fill: rgb(242, 143, 143); transform-origin: 380.035px 235.297px;" id="eltf55h3vh13g" class="animable"></path><path d="M394.35,241.15a17,17,0,0,0-2.91-5.37c-.76-.7-1.4-1.59-.64-1.29s1.82.47,2.24-.06.51.39,0,1.11-.08,1.27.47,2.45A12.06,12.06,0,0,1,394.35,241.15Z" style="fill: rgb(242, 143, 143); transform-origin: 392.404px 237.711px;" id="elkscpcoe2qlj" class="animable"></path><path d="M443.56,150.17c2.85,1,3.23,8.8,2.61,15.8s-6.08,23.55-8.57,29.31c-2.79,6.47-4.48,10.2-6.34,12.23s-5.75,3.7-10.73,6.28c-4.5,2.33-7.58,3.51-15.26,5.89-8.66,2.69-12,2.85-13.84,4.14s-2.36,4.09-4.17,5.14l-1.35-.89a29.23,29.23,0,0,0-8.61,3.6,11.79,11.79,0,0,0-3.1,2.79v2s-2.19.92-4.05-3-2.71-9.8-.57-12.37S378.5,215,384,213.28s8.23-3.52,14.65-7.4c6.84-4.13,11.59-6.88,15-8.74,1.29-.75,2.16-1.66,2.74-4,.46-1.88,1.83-7.44,2.67-11.62C420.4,174.53,423.41,153.39,443.56,150.17Z" style="fill: rgb(255, 168, 167); transform-origin: 407.372px 193.362px;" id="el2lhvxh8h4ts" class="animable"></path><path d="M446.17,149.84s1.33.23,1.51,5.77a84.67,84.67,0,0,1-.75,15.69c-.73,4.25-5,16.8-5,16.8s-12.27,4-24.83-.77c0,0,2.95-18.1,4.06-22.9S437.82,144.82,446.17,149.84Z" style="fill: rgb(69, 90, 100); transform-origin: 432.433px 169.243px;" id="elp366fjxwgl" class="animable"></path><path d="M402.75,150.2c-.7,4.5-1.66,15.19-1.66,30.28,0,3.7-5.4,11.21-6.67,11.05s-3.6-7.22-3.93-11.32c.51-9.92,6.51-25.31,9.13-30.57Z" style="fill: rgb(186, 104, 200); transform-origin: 396.62px 170.586px;" id="elyc6lmonizb" class="animable"></path><g id="el4ykr3xl8l9n"><path d="M399.42,150.07a4.28,4.28,0,0,1,.2-.43l3.13.56-.19,1.32A5.39,5.39,0,0,1,399.42,150.07Z" style="opacity: 0.15; transform-origin: 401.085px 150.58px;" class="animable"></path></g><path d="M403.75,143.07a13.57,13.57,0,0,0-3-.36,7.07,7.07,0,0,0-1.92,2.3,10.72,10.72,0,0,0,.77,4.63,3.77,3.77,0,0,0,3.13.56,6.62,6.62,0,0,0,2.52-2.86A6,6,0,0,0,403.75,143.07Z" style="fill: rgb(186, 104, 200); transform-origin: 402.035px 146.518px;" id="elmghnneww2xg" class="animable"></path></g></g><defs>     <filter id="active" height="200%">         <feMorphology in="SourceAlpha" result="DILATED" operator="dilate" radius="2"></feMorphology>                <feFlood flood-color="#32DFEC" flood-opacity="1" result="PINK"></feFlood>        <feComposite in="PINK" in2="DILATED" operator="in" result="OUTLINE"></feComposite>        <feMerge>            <feMergeNode in="OUTLINE"></feMergeNode>            <feMergeNode in="SourceGraphic"></feMergeNode>        </feMerge>    </filter>    <filter id="hover" height="200%">        <feMorphology in="SourceAlpha" result="DILATED" operator="dilate" radius="2"></feMorphology>                <feFlood flood-color="#ff0000" flood-opacity="0.5" result="PINK"></feFlood>        <feComposite in="PINK" in2="DILATED" operator="in" result="OUTLINE"></feComposite>        <feMerge>            <feMergeNode in="OUTLINE"></feMergeNode>            <feMergeNode in="SourceGraphic"></feMergeNode>        </feMerge>            <feColorMatrix type="matrix" values="0   0   0   0   0                0   1   0   0   0                0   0   0   0   0                0   0   0   1   0 "></feColorMatrix>    </filter></defs></svg>